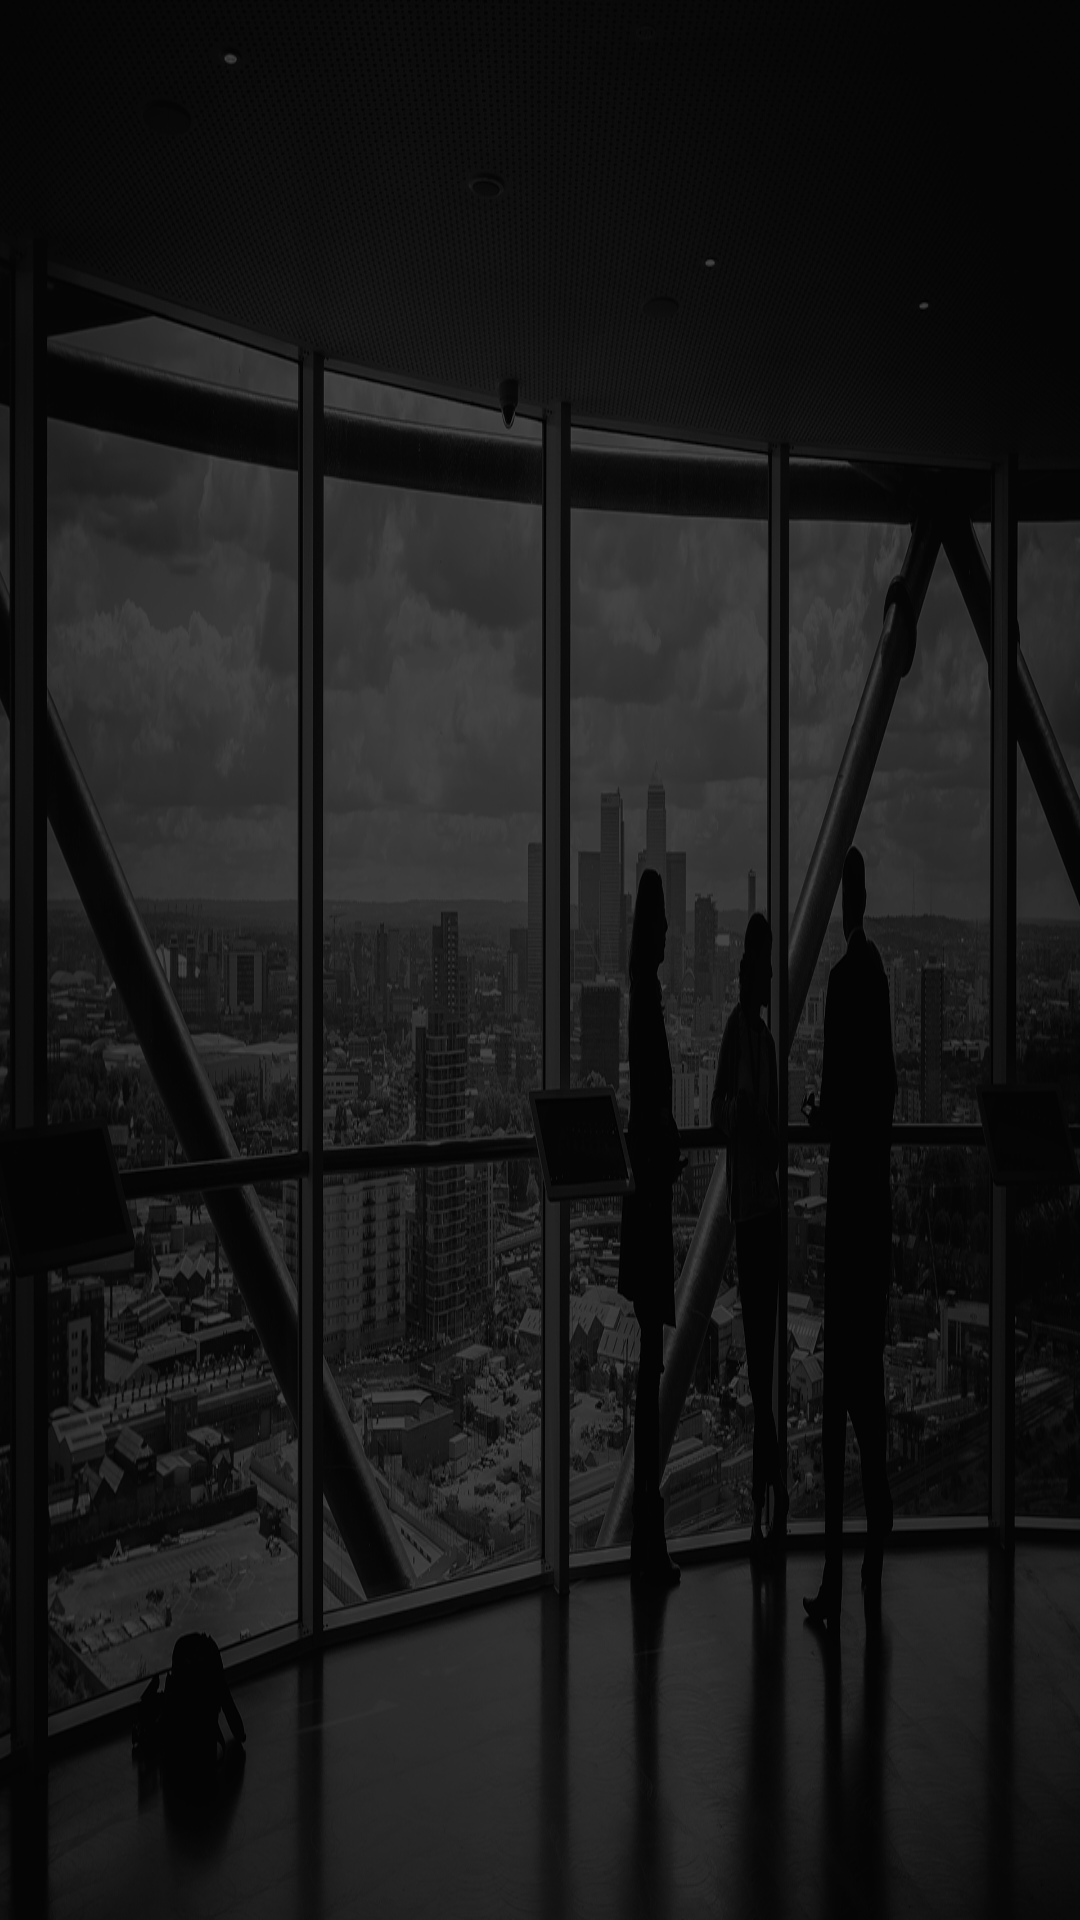

Android layout source for this screen:
<!-- AndroidManifest.xml: application theme AppTheme -->
<!-- res/layout/activity_base.xml -->
<?xml version="1.0" encoding="utf-8"?>
<android.support.constraint.ConstraintLayout xmlns:android="http://schemas.android.com/apk/res/android"
    xmlns:app="http://schemas.android.com/apk/res-auto"
    android:layout_width="match_parent"
    android:layout_height="match_parent"
    android:background="@drawable/activity_bg">

    <FrameLayout
        android:id="@+id/contentFrame"
        android:layout_width="match_parent"
        android:layout_height="match_parent"/>

</android.support.constraint.ConstraintLayout>
<!-- resources referenced by this layout -->
<resources>
  <!-- drawable activity_bg: png bitmap (drawable, 940237 bytes) -->
  <style name="AppTheme" parent="Theme.AppCompat.Light.NoActionBar">
          
          <item name="colorPrimary">@color/colorPrimary</item>
          <item name="colorPrimaryDark">@color/colorPrimaryDark</item>
          <item name="colorAccent">@color/colorAccent</item>
          <item name="android:windowFullscreen">true</item>
          <item name="android:windowNoTitle">true</item>
          <item name="windowActionBar">false</item>
          <item name="android:windowActionBarOverlay">true</item>
          <item name="android:windowBackground">@null</item>
      </style>
  <color name="colorPrimary">#00E4FF</color>
  <color name="colorPrimaryDark">#303F9F</color>
  <color name="colorAccent">#FFFFFF</color>
</resources>
